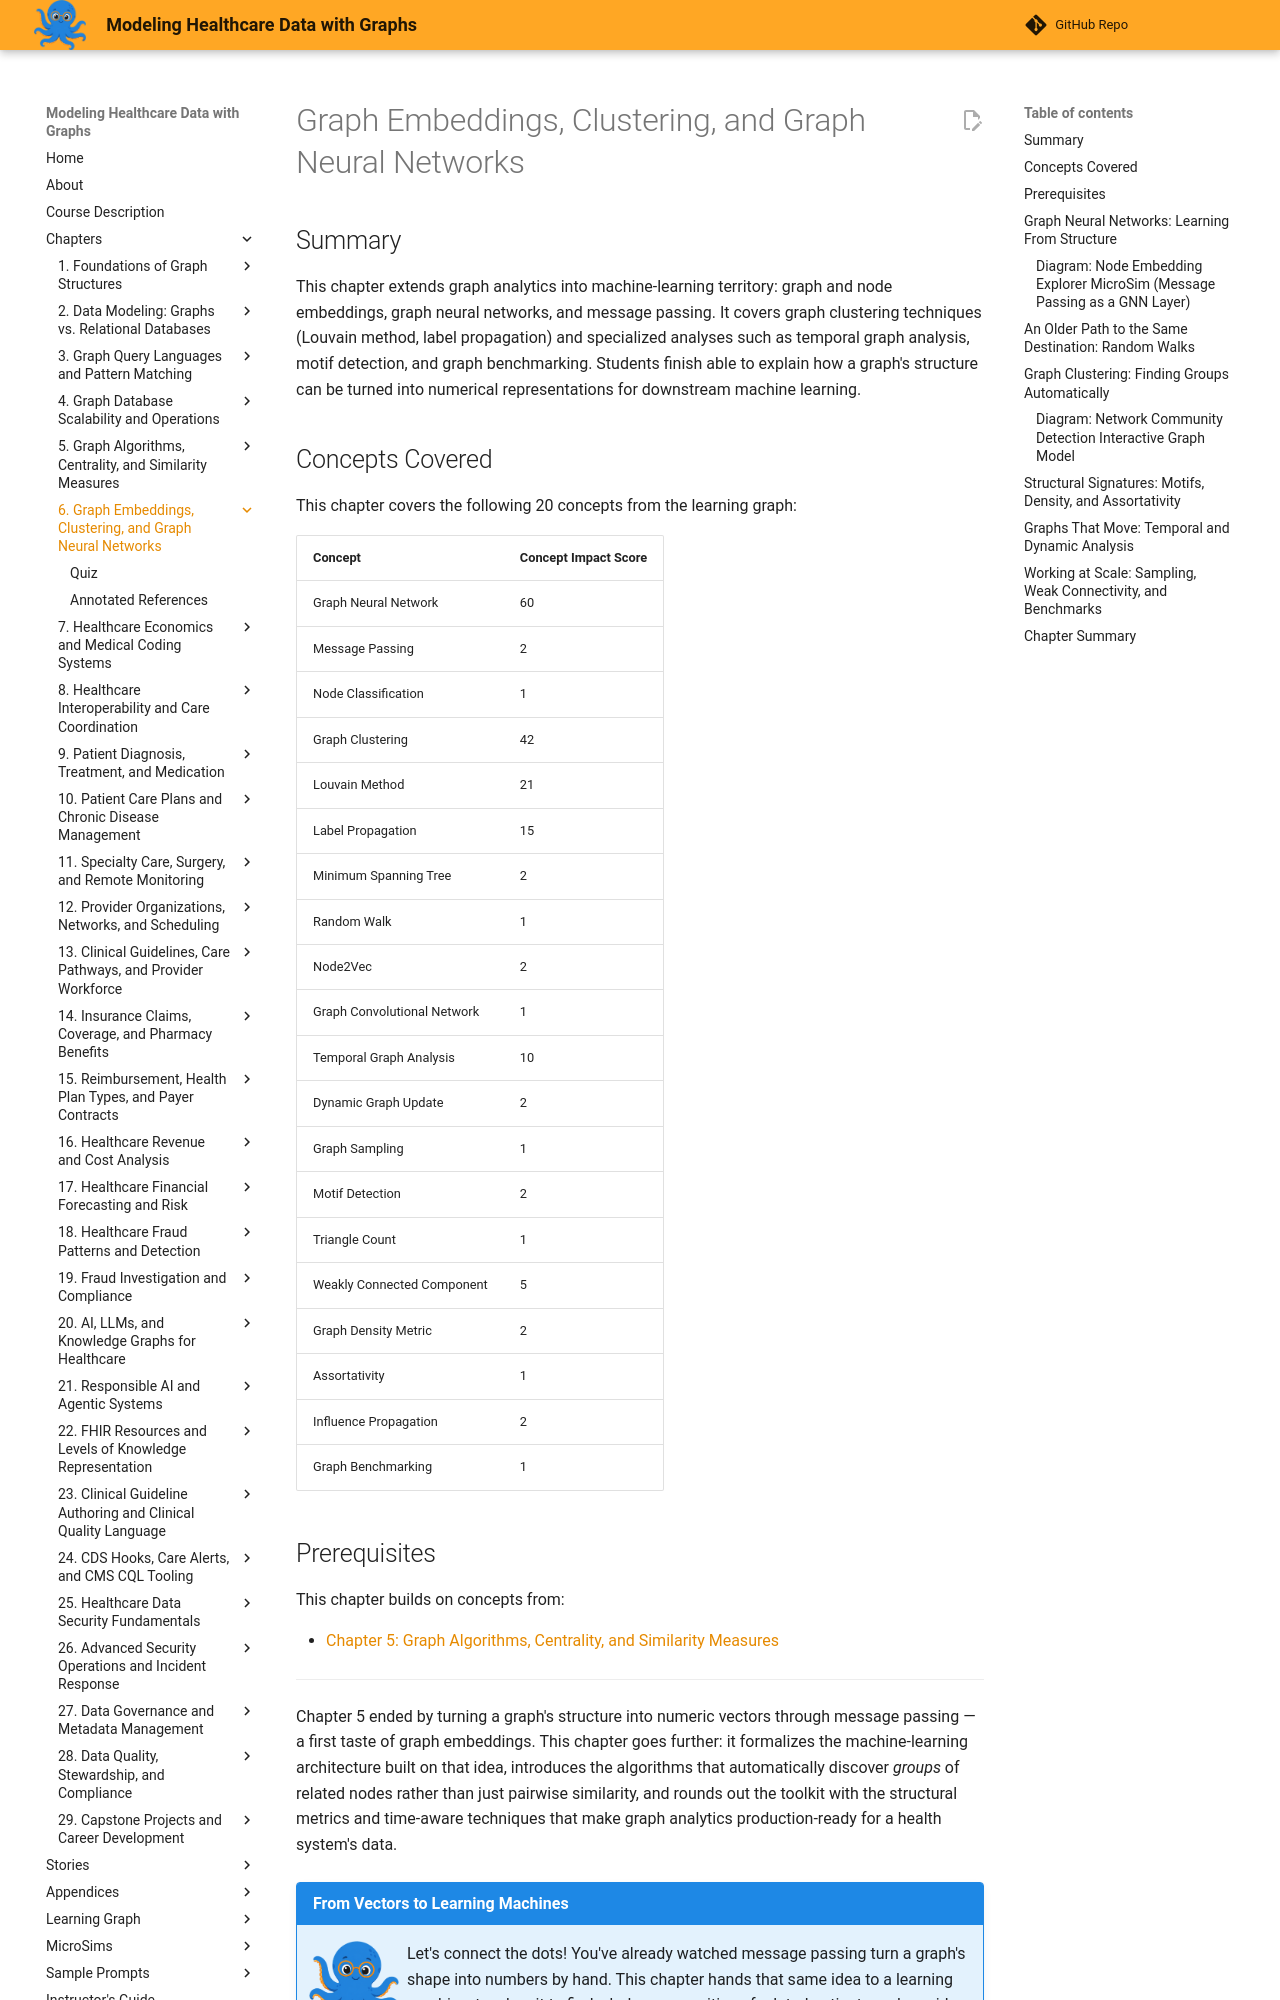

repository: dmccreary/modeling-healthcare-data · page: chapters/06-graph-embeddings-clustering-gnn/index.html · generator: mkdocs

---
title: Graph Embeddings, Clustering, and Graph Neural Networks
description: Extends graph analytics into machine-learning territory -- graph neural networks, message passing, graph clustering algorithms, temporal graph analysis, and structural metrics like motifs and density.
generated_by: claude skill chapter-content-generator
date: 2026-09-07 14:08:39
version: 1.10
---

# Graph Embeddings, Clustering, and Graph Neural Networks

## Summary

This chapter extends graph analytics into machine-learning territory: graph and node embeddings, graph neural networks, and message passing. It covers graph clustering techniques (Louvain method, label propagation) and specialized analyses such as temporal graph analysis, motif detection, and graph benchmarking. Students finish able to explain how a graph's structure can be turned into numerical representations for downstream machine learning.

## Concepts Covered

This chapter covers the following 20 concepts from the learning graph:

| Concept | Concept Impact Score |
|---------|-----------------------|
| Graph Neural Network | 60 |
| Message Passing | 2 |
| Node Classification | 1 |
| Graph Clustering | 42 |
| Louvain Method | 21 |
| Label Propagation | 15 |
| Minimum Spanning Tree | 2 |
| Random Walk | 1 |
| Node2Vec | 2 |
| Graph Convolutional Network | 1 |
| Temporal Graph Analysis | 10 |
| Dynamic Graph Update | 2 |
| Graph Sampling | 1 |
| Motif Detection | 2 |
| Triangle Count | 1 |
| Weakly Connected Component | 5 |
| Graph Density Metric | 2 |
| Assortativity | 1 |
| Influence Propagation | 2 |
| Graph Benchmarking | 1 |

## Prerequisites

This chapter builds on concepts from:

- [Chapter 5: Graph Algorithms, Centrality, and Similarity Measures](../05-graph-algorithms-centrality-similarity/index.md)

---

Chapter 5 ended by turning a graph's structure into numeric vectors through
message passing — a first taste of graph embeddings. This chapter goes
further: it formalizes the machine-learning architecture built on that idea,
introduces the algorithms that automatically discover *groups* of related
nodes rather than just pairwise similarity, and rounds out the toolkit with
the structural metrics and time-aware techniques that make graph analytics
production-ready for a health system's data.

!!! mascot-welcome "From Vectors to Learning Machines"
    ![Sage waving welcome](../../img/mascot/welcome.png){ class="mascot-admonition-img" }
    Let's connect the dots! You've already watched message passing turn a graph's shape into numbers by hand. This chapter hands that same idea to a learning machine, teaches it to find whole communities of related patients and providers automatically, and shows you how to keep the analysis honest as the graph keeps changing underneath you. Ready to trace a few more pathways?
